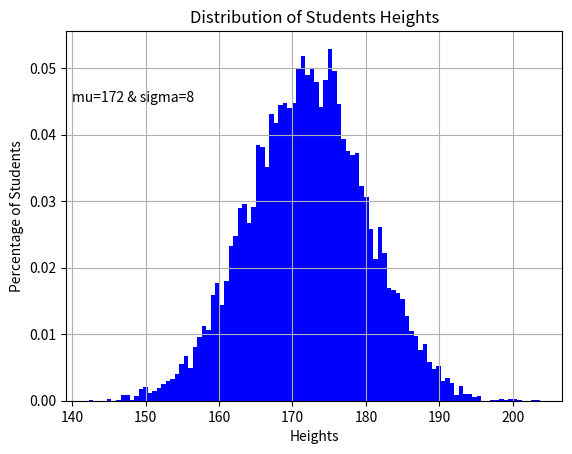

Python code for this plot:
import numpy as np
import matplotlib.pyplot as plt

mu, sigma = 172, 8
x = mu + sigma * np.random.randn(10000)

plt.hist(x, 100, facecolor='blue', density=True)


plt.title('Distribution of Students Heights')
plt.xlabel('Heights')
plt.ylabel('Percentage of Students')
plt.text(140, 0.045, 'mu=172 & sigma=8')
plt.grid(True)
plt.show()
